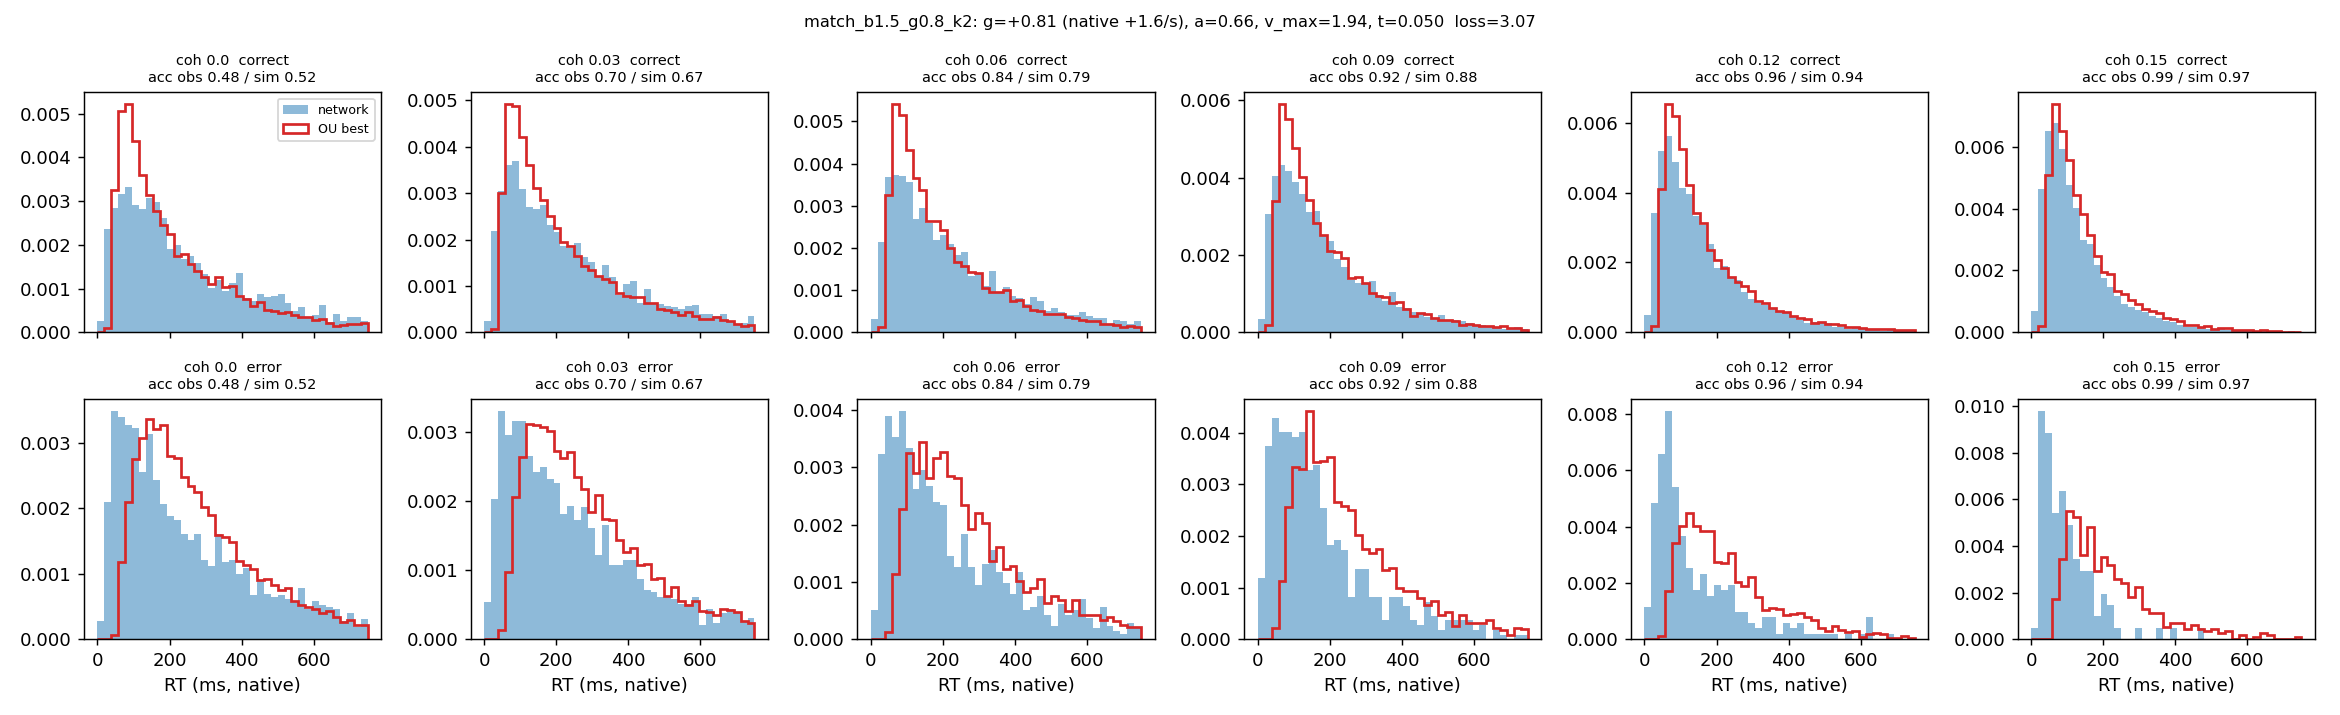

Data behind this chart, as committed beside it:
coherence, n, acc_obs, acc_sim, omit_obs, omit_sim, qc10_obs, qc30_obs, qc50_obs, qc70_obs, qc90_obs, qc10_sim, qc30_sim, qc50_sim, qc70_sim, qc90_sim, qe50_obs, qe50_sim
0.0, 3323, 0.485, 0.518, 0.086, 0.04, 56.0, 120.0, 191.0, 307.0, 512.2, 65.35, 104.6, 161.9, 257.6, 447.1, 194.0, 241.9
0.03, 6702, 0.696, 0.669, 0.075, 0.035, 56.0, 114.0, 190.0, 298.0, 504.0, 66.31, 108.2, 168.5, 263.1, 459.7, 200.0, 248.4
0.06, 6870, 0.839, 0.794, 0.045, 0.028, 53.0, 107.0, 178.0, 280.0, 478.0, 64.36, 103.1, 158.6, 246.6, 430.5, 167.0, 236.2
0.09, 7273, 0.921, 0.88, 0.016, 0.016, 47.0, 94.0, 150.0, 230.0, 401.0, 63.17, 98.47, 146.7, 227.3, 394, 143.0, 214.7
0.12, 7177, 0.963, 0.939, 0.007, 0.007, 44.0, 80.0, 126.0, 190.0, 337.0, 60.44, 91.34, 131.8, 201, 350.4, 96.0, 195.6
0.15, 7295, 0.985, 0.97, 0.001, 0.003, 38.0, 67.0, 102.0, 154.0, 273.0, 57.47, 85.14, 120.1, 174.6, 302.9, 81.5, 184.3
